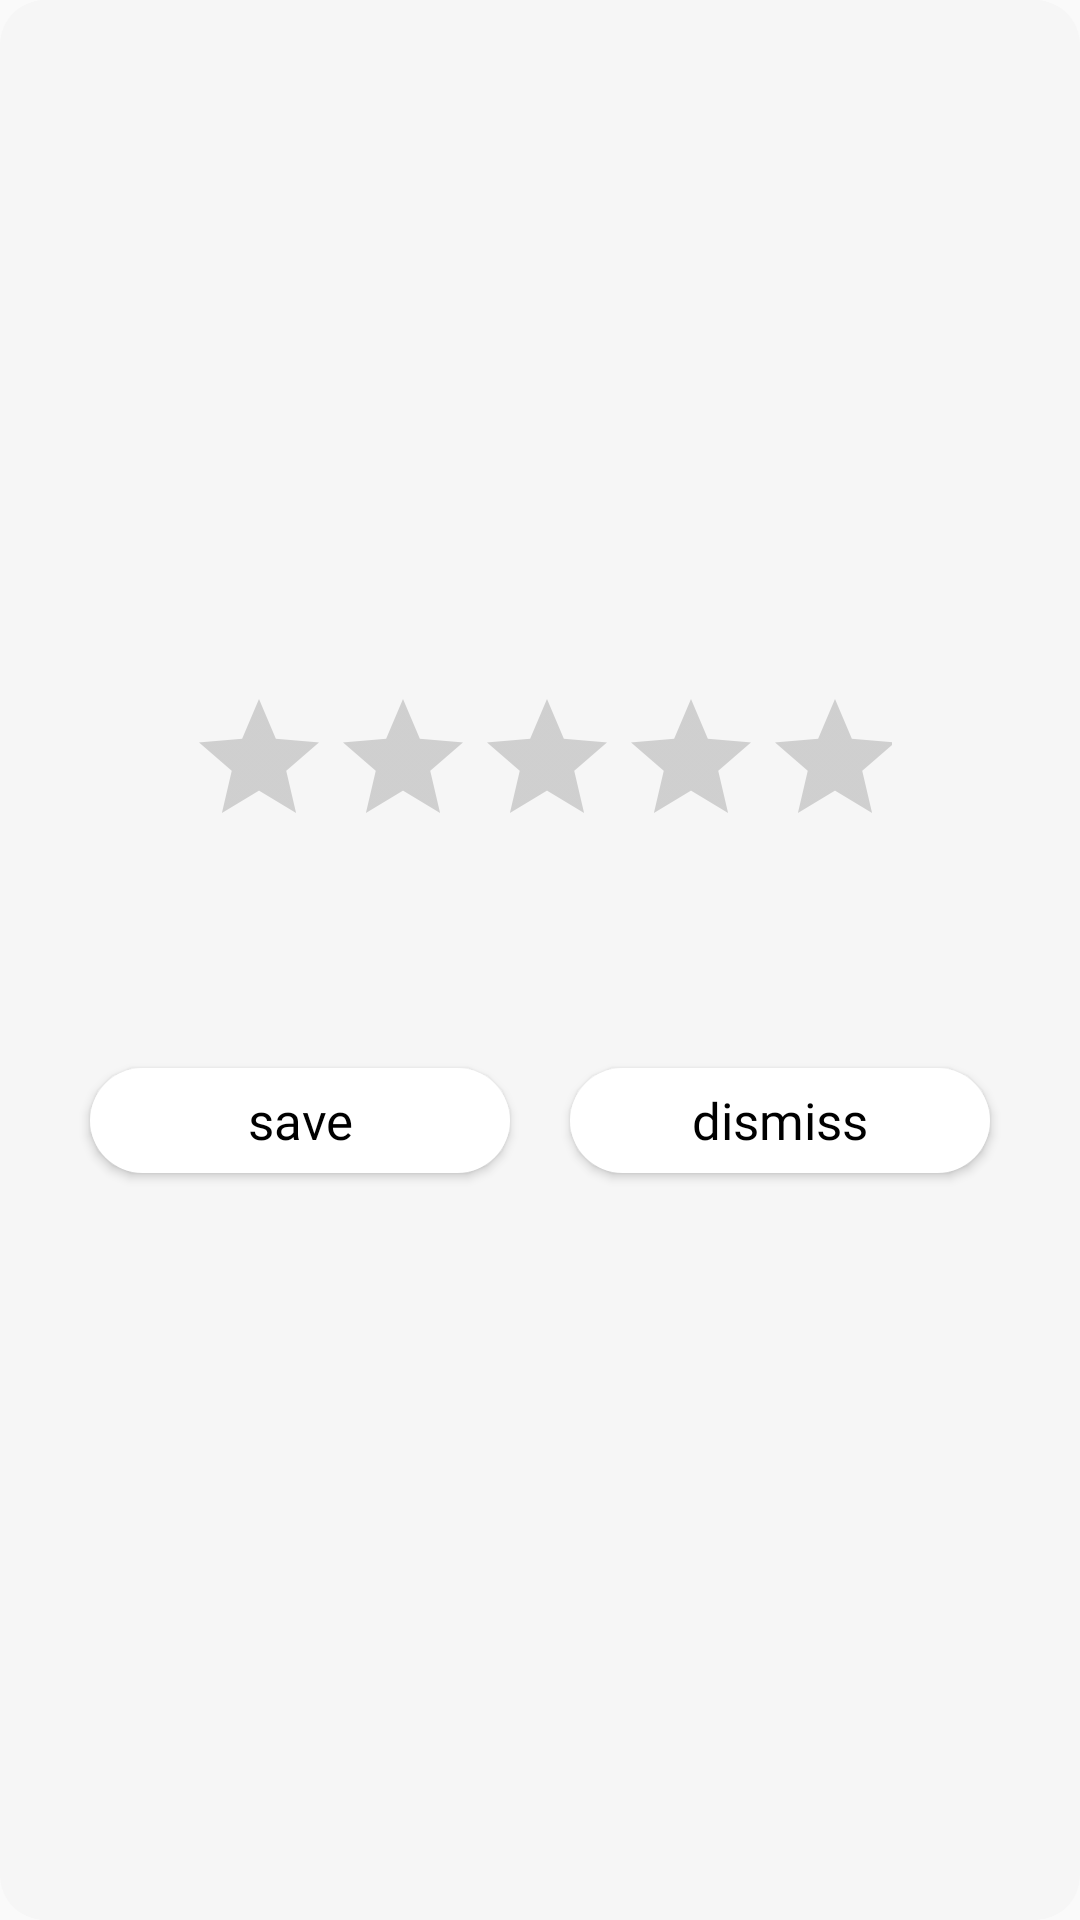

Layout XML and referenced resources for this Android screen:
<!-- AndroidManifest.xml: application theme AppTheme -->
<!-- res/layout/custom_dialog_rate_user.xml -->
<?xml version="1.0" encoding="utf-8"?>
<RelativeLayout
    xmlns:android="http://schemas.android.com/apk/res/android"
    android:layout_width="match_parent"
    android:layout_height="match_parent"
    android:background="@drawable/drawable_container_central_background">

    <LinearLayout
        android:layout_width="match_parent"
        android:layout_height="wrap_content"
        android:orientation="vertical"
        android:layout_centerVertical="true">

        <RatingBar
            android:id="@+id/rate"
            android:layout_width="255dp"
            android:layout_height="wrap_content"
            android:layout_gravity="center"
            android:layout_marginStart="10dp"
            android:layout_marginTop="20dp"
            android:layout_marginEnd="10dp"
            android:numStars="5"
            android:padding="10dp" />


        <LinearLayout
            android:layout_width="match_parent"
            android:layout_height="wrap_content"
            android:layout_marginStart="20dp"
            android:layout_marginTop="50dp"
            android:layout_marginEnd="20dp"
            android:orientation="horizontal">


            <Button
                android:id="@+id/b_save"
                style="@style/button_current_account_style"
                android:layout_margin="10dp"
                android:text="@string/save" />


            <Button
                android:id="@+id/b_dismiss"
                style="@style/button_new_account_style"
                android:layout_margin="10dp"
                android:text="@string/dismiss" />


        </LinearLayout>

        <LinearLayout
            android:layout_width="match_parent"
            android:layout_height="wrap_content"
            android:layout_margin="20dp" />

    </LinearLayout>




</RelativeLayout>
<!-- resources referenced by this layout -->
<resources>
  <!-- drawable drawable_container_central_background (drawable) -->
  <?xml version="1.0" encoding="utf-8"?>
  <selector xmlns:android="http://schemas.android.com/apk/res/android">
  
      <item>
  
          <shape android:shape="rectangle">
  
              <solid
                  android:color="@color/central_container_background_color"/>
  
              <corners
                  android:radius="15dp"/>
  
          </shape>
  
      </item>
  
  </selector>
  <string name="dismiss">dismiss</string>
  <string name="save">save</string>
  <style name="button_current_account_style">
          <item name="android:layout_width">@dimen/button_width</item>
          <item name="android:layout_height">@dimen/button_height</item>
          <item name="android:layout_weight">2</item>
          <item name="android:text">@string/current_account</item>
          <item name="android:textSize">@dimen/textSize</item>
          <item name="android:layout_marginEnd">@dimen/margin_start_end</item>
          <item name="android:textAllCaps">false</item>
          <item name="android:background">@drawable/drawable_button_background</item>
          <item name="android:gravity">center</item>
          <item name="android:fontFamily">@font/tajawal_regular</item>
          <item name="android:textColor">@color/black</item>
      </style>
  <style name="button_new_account_style">
          <item name="android:layout_width">@dimen/button_width</item>
          <item name="android:layout_height">@dimen/button_height</item>
          <item name="android:layout_weight">2</item>
          <item name="android:text">@string/new_account</item>
          <item name="android:textSize">@dimen/textSize</item>
          <item name="android:layout_marginStart">@dimen/margin_start_end</item>
          <item name="android:textAllCaps">false</item>
          <item name="android:background">@drawable/drawable_button_background</item>
          <item name="android:gravity">center</item>
          <item name="android:fontFamily">@font/tajawal_regular</item>
          <item name="android:textColor">@color/black</item>
      </style>
  <style name="AppTheme" parent="Theme.AppCompat.Light.DarkActionBar">
          
          <item name="colorPrimary">@color/colorPrimary</item>
          <item name="colorPrimaryDark">@color/colorPrimaryDark</item>
          <item name="colorAccent">@color/colorAccent</item>
      </style>
  <color name="central_container_background_color">#F6F6F6</color>
  <dimen name="button_width">150dp</dimen>
  <dimen name="button_height">35dp</dimen>
  <string name="current_account">current account</string>
  <dimen name="textSize">20sp</dimen>
  <dimen name="margin_start_end">10dp</dimen>
  <!-- drawable drawable_button_background (drawable) -->
  <?xml version="1.0" encoding="utf-8"?>
  <selector xmlns:android="http://schemas.android.com/apk/res/android">
  
      <item android:state_pressed="true" android:state_enabled="true">
  
          <shape android:shape="rectangle">
  
              <solid
                  android:color="@color/button__enabled_background_color"/>
  
              <corners
                  android:radius="40dp"/>
  
          </shape>
  
      </item>
  
      <item  android:state_enabled="false">
  
          <shape android:shape="rectangle">
  
              <solid
                  android:color="@color/button__unEnabled_background_color"/>
  
              <corners
                  android:radius="40dp"/>
  
          </shape>
  
      </item>
  
  
      <item>
  
          <shape android:shape="rectangle">
  
              <solid
                  android:color="#fff"/>
  
              <corners
                  android:radius="40dp"/>
  
          </shape>
  
      </item>
  
  </selector>
  <color name="black">#000</color>
  <string name="new_account">new account</string>
  <color name="colorPrimary">#008577</color>
  <color name="colorPrimaryDark">#00574B</color>
  <color name="colorAccent">#D81B60</color>
  <color name="button__enabled_background_color">#142850</color>
  <color name="button__unEnabled_background_color">#576581</color>
</resources>
